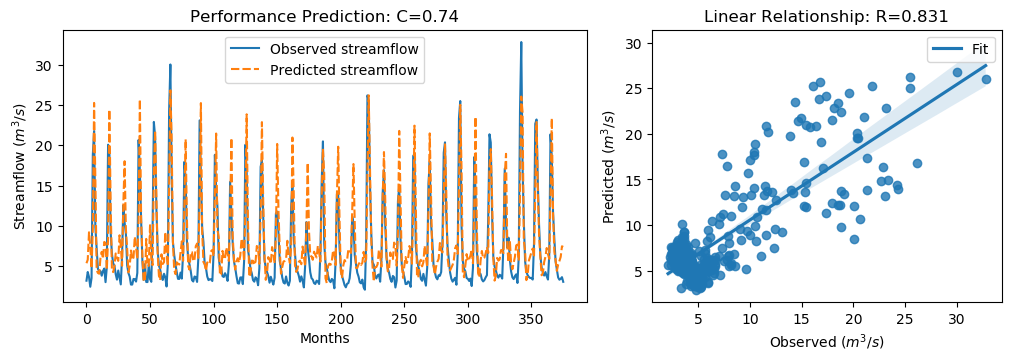

Source data for this figure (header and first rows):
y_true, y_pred, y_true_scaled, y_pred_scaled
3.21, 5.375, -0.6243, -0.3165
4.29, 5.81, -0.4707, -0.2547
3.67, 9.212, -0.5589, 0.2291
2.46, 7.528, -0.7309, -0.01041
3.54, 4.731, -0.5773, -0.4081
18.82, 9.748, 1.595, 0.3053
21.76, 25.25, 2.013, 2.509
9.83, 15.75, 0.3169, 1.159
7.16, 4.524, -0.06268, -0.4374
4.67, 4.165, -0.4167, -0.4885
4.44, 4.078, -0.4494, -0.5009
4.4, 6.027, -0.4551, -0.2238
3.83, 6.794, -0.5361, -0.1147
4.42, 5.925, -0.4522, -0.2383
4.72, 8.013, -0.4096, 0.05856
3.03, 7.881, -0.6499, 0.03976
4.87, 4.551, -0.3883, -0.4336
20.07, 8.429, 1.773, 0.1177
19.62, 24.43, 1.709, 2.392
9.33, 13.08, 0.2458, 0.7784
6.56, 4.703, -0.148, -0.412
5.37, 4.273, -0.3172, -0.4732
5.07, 4.996, -0.3598, -0.3703
4.02, 6.588, -0.5091, -0.144
3.34, 6.105, -0.6058, -0.2127
4.47, 5.667, -0.4451, -0.2749
3.61, 8.838, -0.5674, 0.1758
2.75, 7.546, -0.6897, -0.007755
6.28, 5.064, -0.1878, -0.3607
12.55, 12.7, 0.7036, 0.7243
10.44, 18.02, 0.4036, 1.481
9.01, 9.604, 0.2003, 0.2848
5.12, 7.199, -0.3527, -0.05713
4.16, 4.247, -0.4892, -0.4768
3.72, 5.035, -0.5518, -0.3648
2.73, 6.949, -0.6925, -0.09265
2.73, 5.796, -0.6925, -0.2567
3.43, 6.072, -0.593, -0.2174
3.4, 8.685, -0.5972, 0.1542
3.1, 7.36, -0.6399, -0.03421
4.17, 5.873, -0.4878, -0.2457
20.66, 10.65, 1.857, 0.4342
16.78, 25.7, 1.305, 2.573
10.67, 10.85, 0.4363, 0.4616
5.59, 6.22, -0.2859, -0.1963
3.31, 3.118, -0.61, -0.6374
5.26, 3.173, -0.3328, -0.6296
3.05, 8.391, -0.647, 0.1124
3.04, 5.009, -0.6484, -0.3685
5.26, 5.059, -0.3328, -0.3613
3.41, 10.09, -0.5958, 0.354
3.07, 5.948, -0.6442, -0.235
9.62, 5.134, 0.2871, -0.3508
22.89, 16.42, 2.174, 1.253
21.04, 21.83, 1.911, 2.023
12.14, 13.63, 0.6453, 0.8568
7.0, 6.585, -0.08543, -0.1445
5.08, 3.808, -0.3584, -0.5393
4.58, 3.27, -0.4295, -0.6157
3.72, 6.479, -0.5518, -0.1595
... 316 more rows
